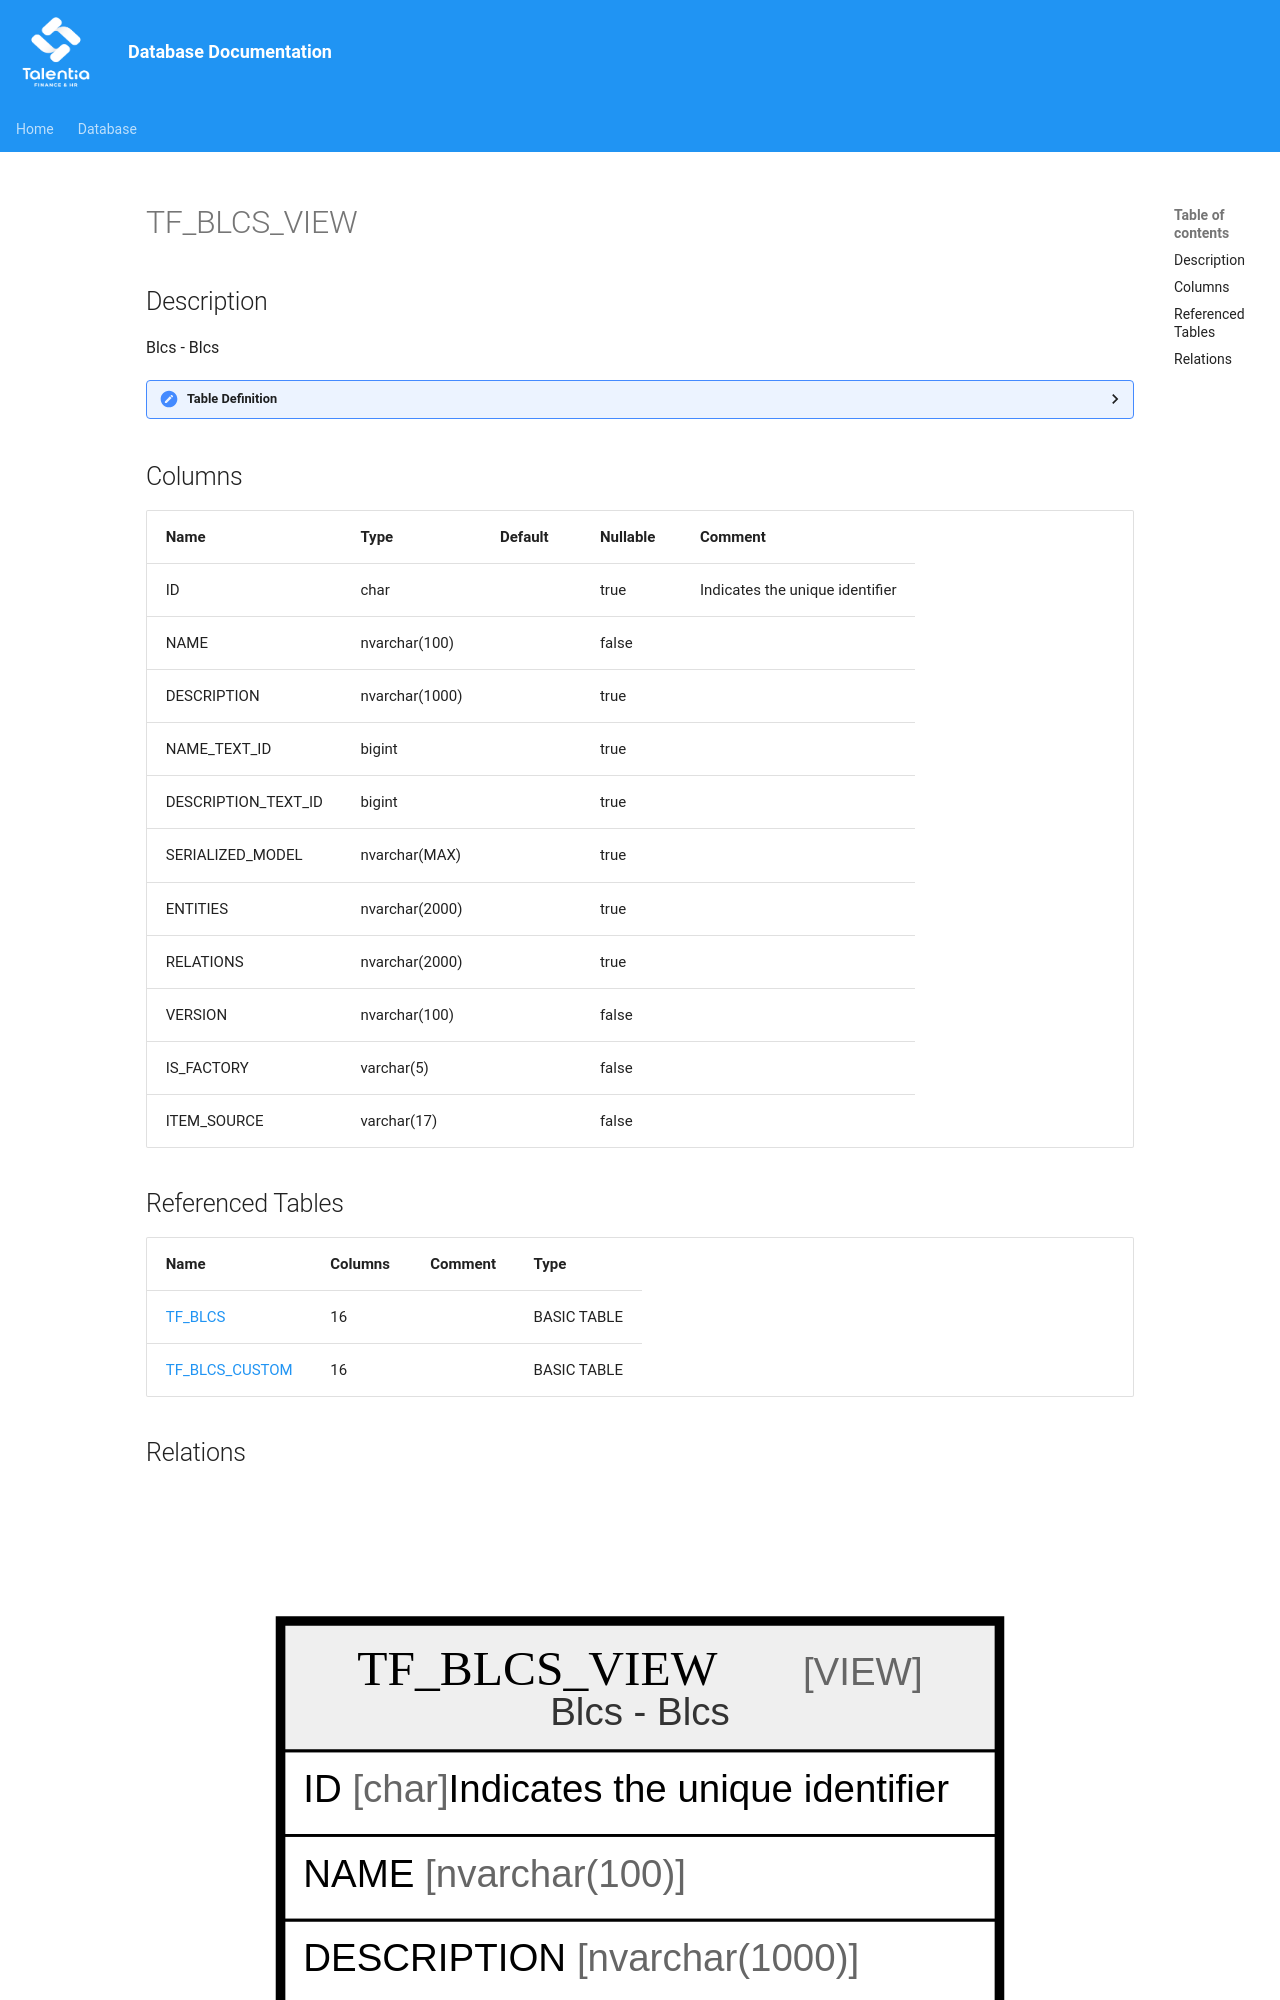

repository: giovanniporcelli/documentazione-db · page: schema/TF_BLCS_VIEW/index.html · generator: mkdocs

# TF_BLCS_VIEW

## Description

Blcs - Blcs  


<details>
<summary><strong>Table Definition</strong></summary>

```sql
-- Talentia Software - All right reserved
-- Type: VIEW                     Name: TF_BLCS_VIEW
-- Date: 09-04-2026 07:27:59 (UTC)
-- 
-- ChangeLogId: 00000000-0000-0000-0000-000000000000
-- ChangeSetId: 84561c01-17ab-4d10-b527-aa31b0ba2552
-- Original file name: C:\repos\Talentia-Software\hcm-core/DB/ProductDB/EDM\Schema\Views\TF_BLCS_VIEW.xml
